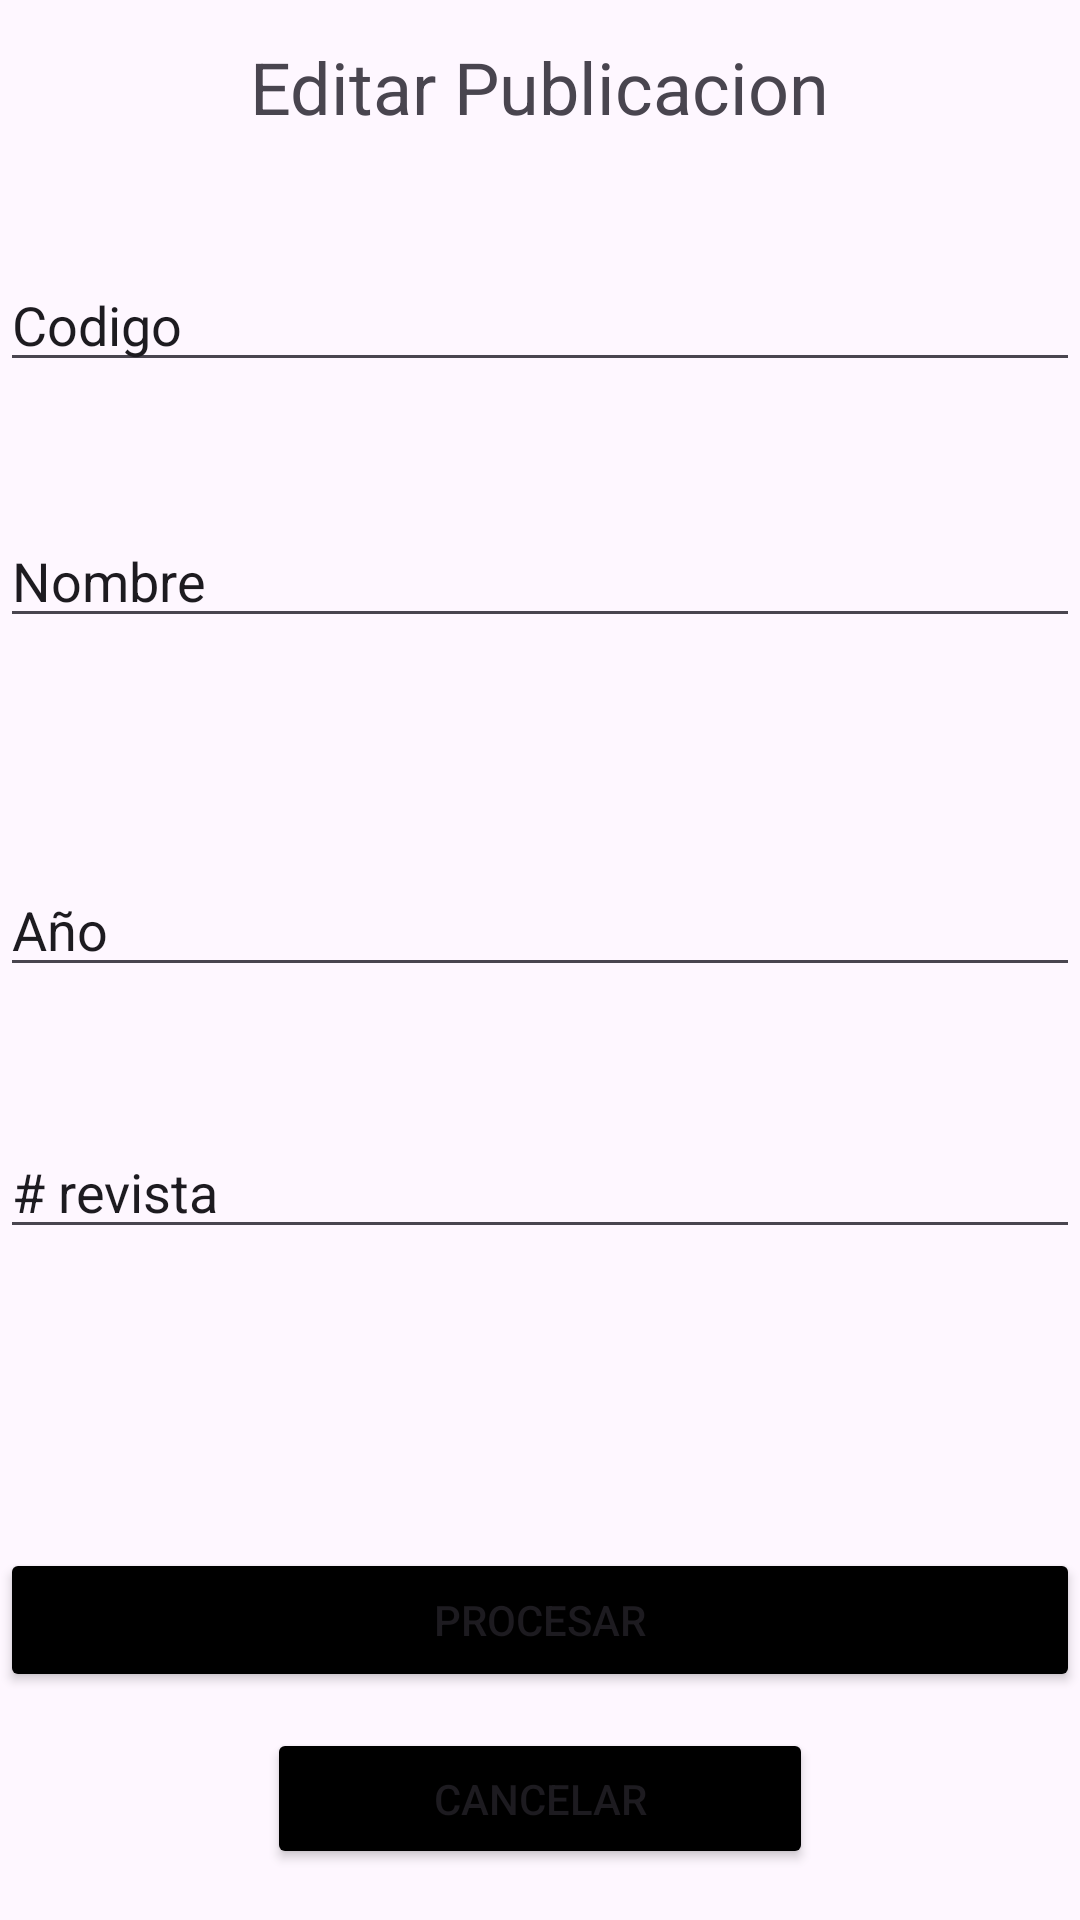

Android layout source for this screen:
<!-- AndroidManifest.xml: application theme Theme.Primer_evaluacion -->
<!-- res/layout/activity_editar_publicacion.xml -->
<?xml version="1.0" encoding="utf-8"?>
<androidx.constraintlayout.widget.ConstraintLayout xmlns:android="http://schemas.android.com/apk/res/android"
    xmlns:app="http://schemas.android.com/apk/res-auto"
    xmlns:tools="http://schemas.android.com/tools"
    android:layout_width="match_parent"
    android:layout_height="match_parent"
    tools:context=".EditarPublicacion">

    <TextView
        android:id="@+id/textView4"
        android:layout_width="wrap_content"
        android:layout_height="wrap_content"
        android:text="Editar Publicacion"
        android:textSize="24sp"
        app:layout_constraintBottom_toBottomOf="parent"
        app:layout_constraintEnd_toEndOf="parent"
        app:layout_constraintStart_toStartOf="parent"
        app:layout_constraintTop_toTopOf="parent"
        app:layout_constraintVertical_bias="0.021" />

    <EditText
        android:id="@+id/getTitulo"
        android:layout_width="match_parent"
        android:layout_height="wrap_content"
        android:ems="10"
        android:inputType="text"
        android:text="Nombre"
        app:layout_constraintBottom_toBottomOf="parent"
        app:layout_constraintEnd_toEndOf="parent"
        app:layout_constraintHorizontal_bias="0.0"
        app:layout_constraintStart_toStartOf="parent"
        app:layout_constraintTop_toBottomOf="@+id/getCodigo"
        app:layout_constraintVertical_bias="0.093" />

    <EditText
        android:id="@+id/getCodigo"
        android:layout_width="match_parent"
        android:layout_height="wrap_content"
        android:ems="10"
        android:inputType="number"
        android:text="Codigo"
        app:layout_constraintBottom_toBottomOf="parent"
        app:layout_constraintEnd_toEndOf="parent"
        app:layout_constraintHorizontal_bias="0.0"
        app:layout_constraintStart_toStartOf="parent"
        app:layout_constraintTop_toBottomOf="@+id/textView4"
        app:layout_constraintVertical_bias="0.074" />

    <EditText
        android:id="@+id/getAnio"
        android:layout_width="match_parent"
        android:layout_height="wrap_content"
        android:layout_marginTop="75dp"
        android:ems="10"
        android:inputType="number"
        android:text="Año"
        app:layout_constraintBottom_toBottomOf="parent"
        app:layout_constraintEnd_toEndOf="parent"
        app:layout_constraintHorizontal_bias="0.0"
        app:layout_constraintStart_toStartOf="parent"
        app:layout_constraintTop_toBottomOf="@+id/getTitulo"
        app:layout_constraintVertical_bias="0.0" />

    <EditText
        android:id="@+id/getNumRevista"
        android:layout_width="match_parent"
        android:layout_height="wrap_content"
        android:ems="10"
        android:inputType="number"
        android:text="# revista"
        app:layout_constraintBottom_toBottomOf="parent"
        app:layout_constraintEnd_toEndOf="parent"
        app:layout_constraintHorizontal_bias="0.0"
        app:layout_constraintStart_toStartOf="parent"
        app:layout_constraintTop_toBottomOf="@+id/getAnio"
        app:layout_constraintVertical_bias="0.17" />

    <Button
        android:id="@+id/btnProcesarEdit"
        android:layout_width="match_parent"
        android:layout_height="wrap_content"
        android:backgroundTint="#000000"
        android:text="Procesar"
        app:layout_constraintBottom_toBottomOf="parent"
        app:layout_constraintEnd_toEndOf="parent"
        app:layout_constraintHorizontal_bias="0.0"
        app:layout_constraintStart_toStartOf="parent"
        app:layout_constraintTop_toBottomOf="@+id/getNumRevista"
        app:layout_constraintVertical_bias="0.567" />

    <Button
        android:id="@+id/btnFinalizarEdit"
        android:layout_width="182dp"
        android:layout_height="47dp"
        android:backgroundTint="#000000"
        android:text="Cancelar"
        app:layout_constraintBottom_toBottomOf="parent"
        app:layout_constraintEnd_toEndOf="parent"
        app:layout_constraintStart_toStartOf="parent"
        app:layout_constraintTop_toBottomOf="@+id/btnProcesarEdit"
        app:layout_constraintVertical_bias="0.415" />

</androidx.constraintlayout.widget.ConstraintLayout>
<!-- resources referenced by this layout -->
<resources>
  <style name="Theme.Primer_evaluacion" parent="Base.Theme.Primer_evaluacion" />
  <style name="Base.Theme.Primer_evaluacion" parent="Theme.Material3.DayNight.NoActionBar">
          
          
      </style>
</resources>
